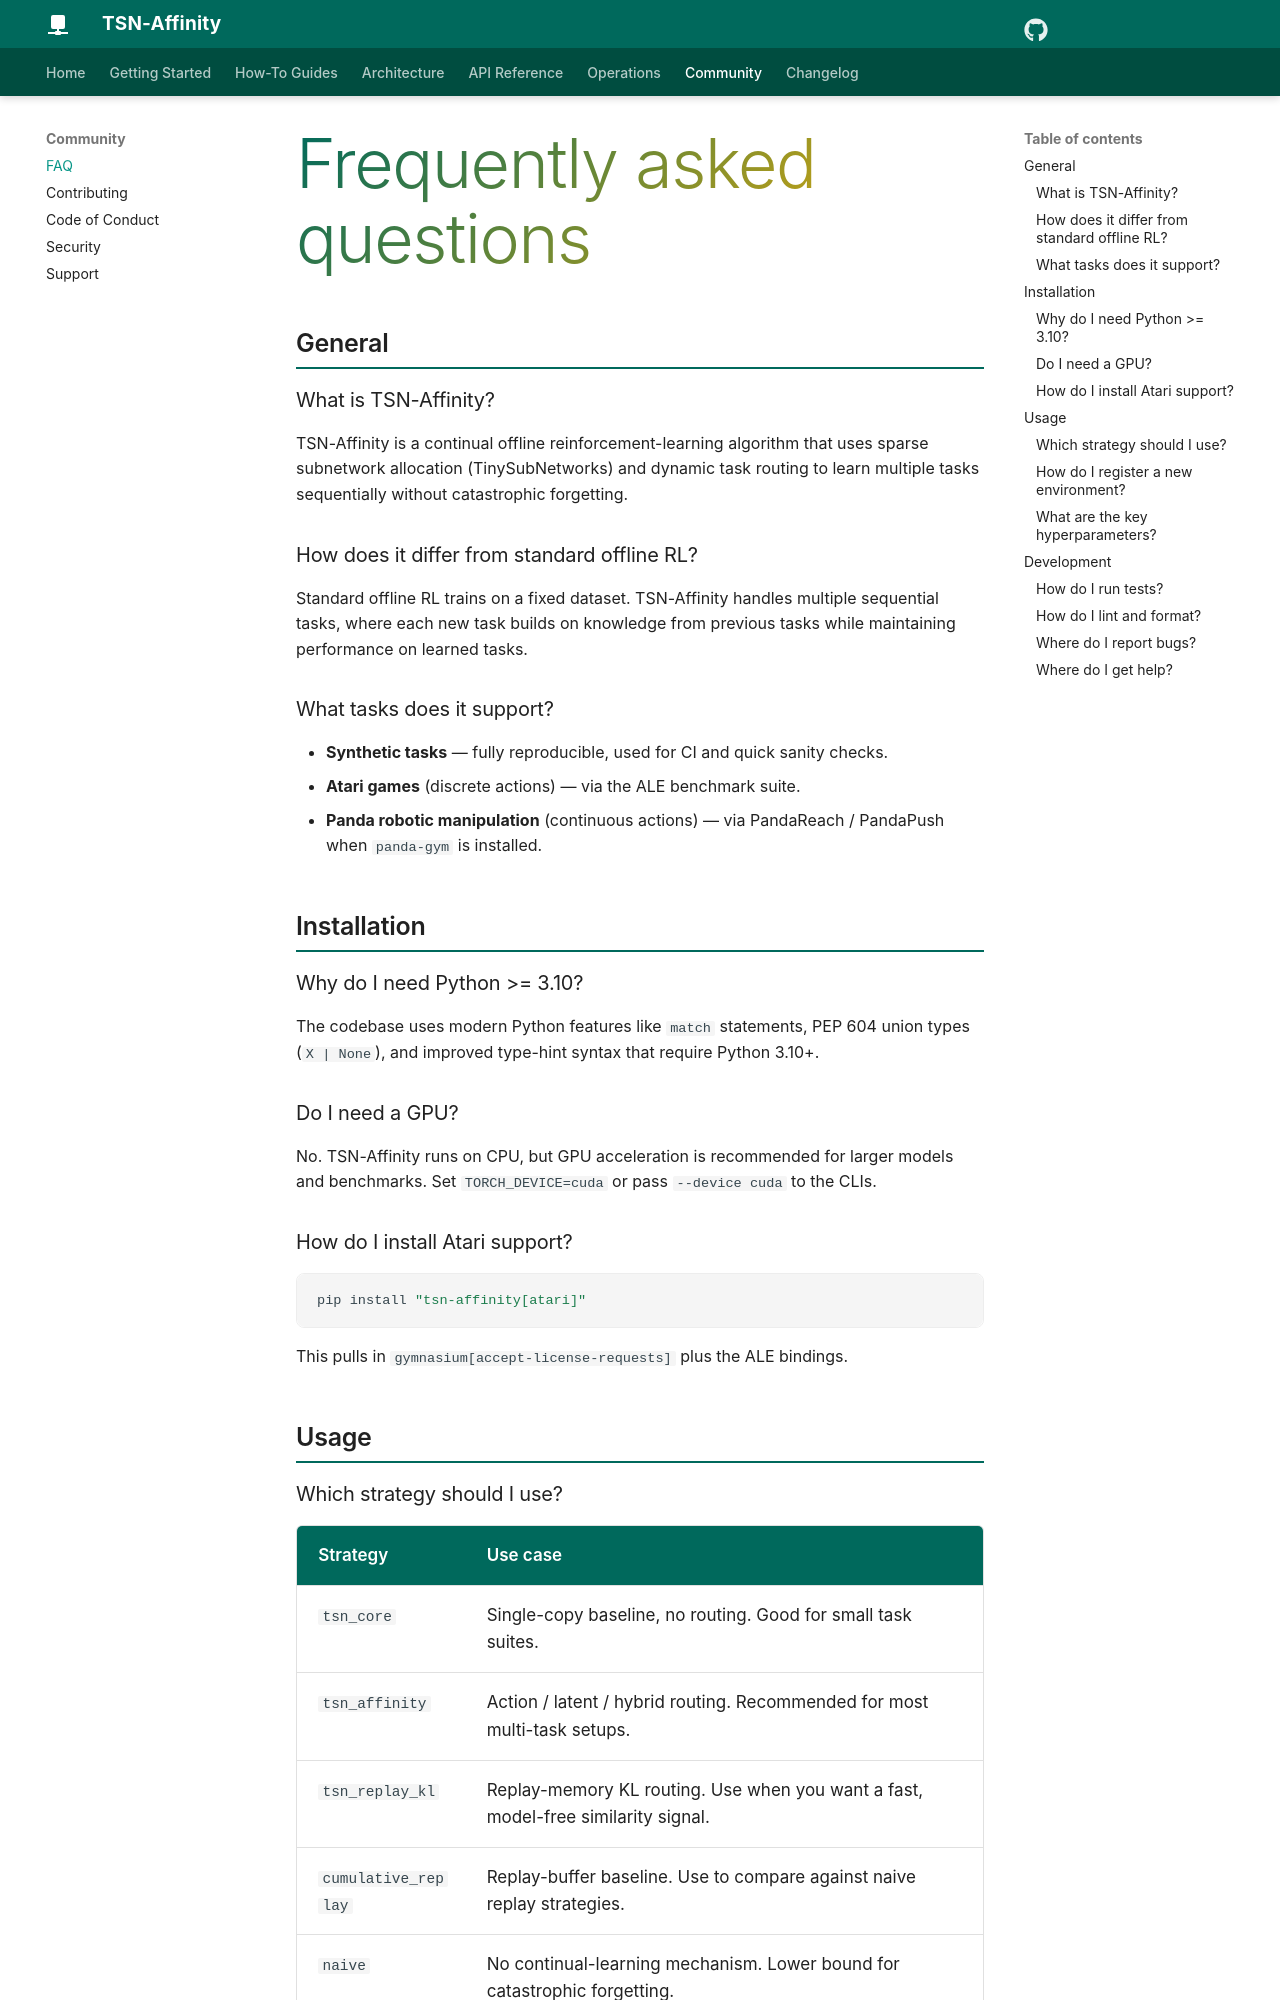

repository: sachncs/tsn-affinity · page: faq/index.html · generator: mkdocs

# Frequently asked questions

## General

### What is TSN-Affinity?

TSN-Affinity is a continual offline reinforcement-learning algorithm
that uses sparse subnetwork allocation (TinySubNetworks) and dynamic
task routing to learn multiple tasks sequentially without
catastrophic forgetting.

### How does it differ from standard offline RL?

Standard offline RL trains on a fixed dataset. TSN-Affinity handles
multiple sequential tasks, where each new task builds on knowledge
from previous tasks while maintaining performance on learned tasks.

### What tasks does it support?

- **Synthetic tasks** — fully reproducible, used for CI and quick
  sanity checks.
- **Atari games** (discrete actions) — via the ALE benchmark suite.
- **Panda robotic manipulation** (continuous actions) — via
  PandaReach / PandaPush when `panda-gym` is installed.

## Installation

### Why do I need Python >= 3.10?

The codebase uses modern Python features like `match` statements,
PEP 604 union types (`X | None`), and improved type-hint syntax that
require Python 3.10+.

### Do I need a GPU?

No. TSN-Affinity runs on CPU, but GPU acceleration is recommended
for larger models and benchmarks. Set `TORCH_DEVICE=cuda` or pass
`--device cuda` to the CLIs.

### How do I install Atari support?

```bash
pip install "tsn-affinity[atari]"
```

This pulls in `gymnasium[accept-license-requests]` plus the ALE
bindings.

## Usage
